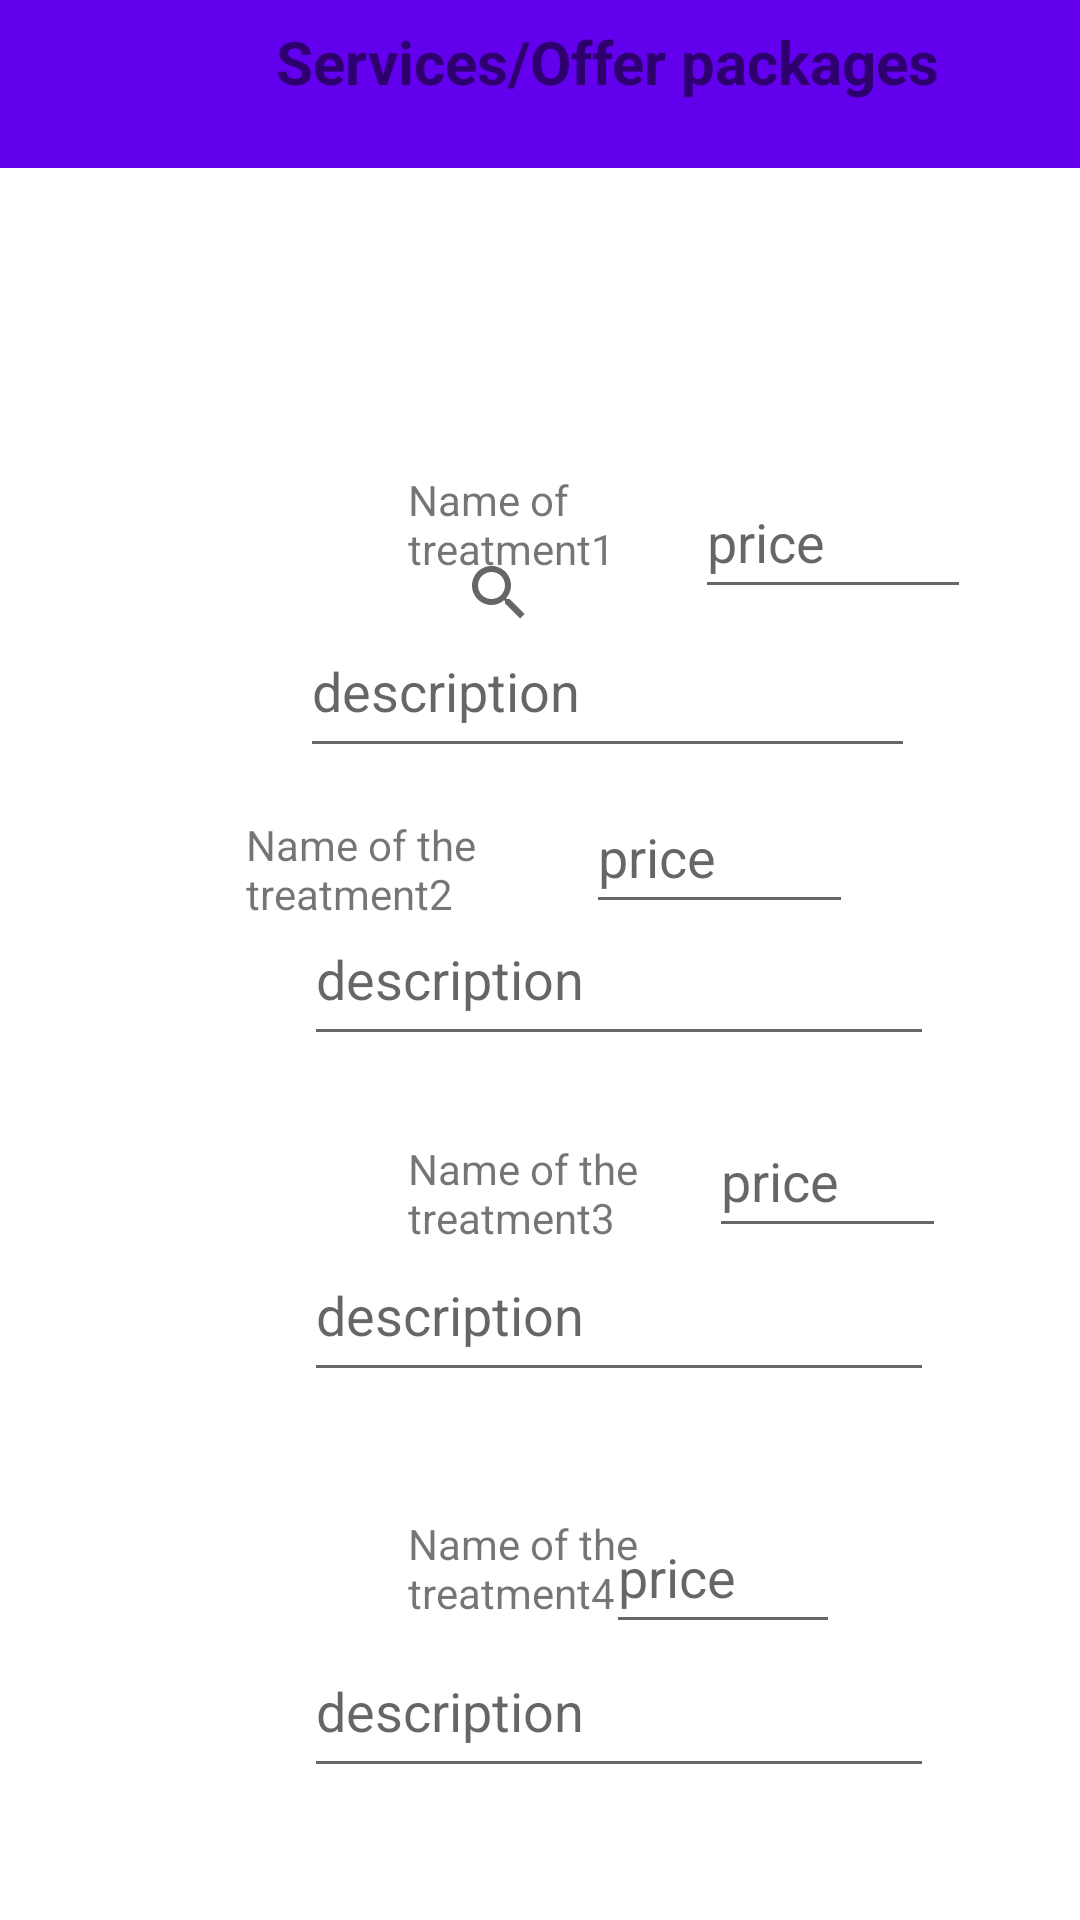

Layout XML and referenced resources for this Android screen:
<!-- AndroidManifest.xml: application theme Theme.Harmony -->
<!-- res/layout/activity_services_page.xml -->
<?xml version="1.0" encoding="utf-8"?>
<androidx.constraintlayout.widget.ConstraintLayout xmlns:android="http://schemas.android.com/apk/res/android"
    xmlns:app="http://schemas.android.com/apk/res-auto"
    xmlns:tools="http://schemas.android.com/tools"
    android:layout_width="match_parent"
    android:layout_height="match_parent"
    tools:context=".ServicesPageActivity">

    <LinearLayout
        android:id="@+id/linearLayout3"
        android:layout_width="404dp"
        android:layout_height="84dp"
        android:orientation="vertical"
        app:layout_constraintEnd_toEndOf="parent"
        app:layout_constraintStart_toStartOf="parent"
        app:layout_constraintTop_toTopOf="parent">

        <androidx.appcompat.widget.Toolbar
            android:id="@+id/toolbar3"
            android:layout_width="match_parent"
            android:layout_height="wrap_content"
            android:background="?attr/colorPrimary"
            android:minHeight="?attr/actionBarSize"
            android:theme="?attr/actionBarTheme" />
    </LinearLayout>

    <LinearLayout
        android:id="@+id/linearLayout5"
        android:layout_width="405dp"
        android:layout_height="69dp"
        android:layout_marginBottom="564dp"
        android:orientation="vertical"
        app:layout_constraintBottom_toBottomOf="parent"
        app:layout_constraintEnd_toEndOf="parent"
        app:layout_constraintHorizontal_bias="0.0"
        app:layout_constraintStart_toStartOf="parent">

        <TextView
            android:id="@+id/text_servicesID"
            android:layout_width="match_parent"
            android:layout_height="wrap_content"
            android:text="Services/Offer packages"
            android:textAlignment="center"
            android:textSize="20sp"
            android:textStyle="bold" />
    </LinearLayout>

    <ImageView
        android:id="@+id/imageView21"
        android:layout_width="74dp"
        android:layout_height="64dp"
        android:layout_marginBottom="420dp"
        app:layout_constraintBottom_toBottomOf="parent"
        app:layout_constraintEnd_toStartOf="@+id/textView11"
        app:layout_constraintHorizontal_bias="0.29"
        app:layout_constraintStart_toStartOf="parent"
        tools:srcCompat="@tools:sample/avatars" />

    <TextView
        android:id="@+id/textView11"
        android:layout_width="76dp"
        android:layout_height="39dp"
        android:layout_marginStart="136dp"
        android:layout_marginBottom="444dp"
        android:text="Name of treatment1"
        app:layout_constraintBottom_toBottomOf="parent"
        app:layout_constraintStart_toStartOf="parent" />

    <EditText
        android:id="@+id/editTextNumber"
        android:layout_width="92dp"
        android:layout_height="48dp"
        android:layout_marginBottom="5dp"
        android:ems="10"
        android:hint="price"
        android:inputType="number"
        app:layout_constraintBottom_toTopOf="@+id/editTextTextMultiLine2"
        app:layout_constraintEnd_toEndOf="parent"
        app:layout_constraintHorizontal_bias="0.349"
        app:layout_constraintStart_toEndOf="@+id/textView11" />

    <ImageView
        android:id="@+id/imageView22"
        android:layout_width="76dp"
        android:layout_height="57dp"
        android:layout_marginEnd="44dp"
        android:layout_marginBottom="52dp"
        app:layout_constraintBottom_toTopOf="@+id/imageView23"
        app:layout_constraintEnd_toStartOf="@+id/editTextTextMultiLine3"
        tools:srcCompat="@tools:sample/avatars" />

    <ImageView
        android:id="@+id/imageView23"
        android:layout_width="87dp"
        android:layout_height="66dp"
        android:layout_marginEnd="32dp"
        android:layout_marginBottom="64dp"
        app:layout_constraintBottom_toTopOf="@+id/imageView24"
        app:layout_constraintEnd_toStartOf="@+id/textView13"
        tools:srcCompat="@tools:sample/avatars" />

    <ImageView
        android:id="@+id/imageView24"
        android:layout_width="82dp"
        android:layout_height="52dp"
        android:layout_marginBottom="80dp"
        app:layout_constraintBottom_toBottomOf="parent"
        app:layout_constraintEnd_toStartOf="@+id/textView14"
        app:layout_constraintHorizontal_bias="0.333"
        app:layout_constraintStart_toStartOf="parent"
        tools:srcCompat="@tools:sample/avatars" />

    <TextView
        android:id="@+id/textView12"
        android:layout_width="82dp"
        android:layout_height="36dp"
        android:layout_marginEnd="196dp"
        android:layout_marginBottom="332dp"
        android:text="Name of the treatment2"
        app:layout_constraintBottom_toBottomOf="parent"
        app:layout_constraintEnd_toEndOf="parent" />

    <EditText
        android:id="@+id/editTextNumber2"
        android:layout_width="89dp"
        android:layout_height="48dp"
        android:layout_marginBottom="332dp"
        android:ems="10"
        android:hint="price"
        android:inputType="number"
        app:layout_constraintBottom_toBottomOf="parent"
        app:layout_constraintEnd_toEndOf="parent"
        app:layout_constraintHorizontal_bias="0.294"
        app:layout_constraintStart_toEndOf="@+id/textView12" />

    <TextView
        android:id="@+id/textView13"
        android:layout_width="84dp"
        android:layout_height="36dp"
        android:layout_marginStart="136dp"
        android:layout_marginBottom="224dp"
        android:text="Name of the treatment3"
        app:layout_constraintBottom_toBottomOf="parent"
        app:layout_constraintStart_toStartOf="parent" />

    <EditText
        android:id="@+id/editTextNumber3"
        android:layout_width="79dp"
        android:layout_height="48dp"
        android:layout_marginBottom="224dp"
        android:ems="10"
        android:hint="price"
        android:inputType="number"
        app:layout_constraintBottom_toBottomOf="parent"
        app:layout_constraintEnd_toEndOf="parent"
        app:layout_constraintHorizontal_bias="0.267"
        app:layout_constraintStart_toEndOf="@+id/textView13" />

    <EditText
        android:id="@+id/editTextTextMultiLine2"
        android:layout_width="205dp"
        android:layout_height="48dp"
        android:layout_marginBottom="384dp"
        android:ems="10"
        android:gravity="start|top"
        android:hint="description"
        android:inputType="textMultiLine"
        app:layout_constraintBottom_toBottomOf="parent"
        app:layout_constraintEnd_toEndOf="parent"
        app:layout_constraintHorizontal_bias="0.645"
        app:layout_constraintStart_toStartOf="parent" />

    <EditText
        android:id="@+id/editTextTextMultiLine3"
        android:layout_width="wrap_content"
        android:layout_height="wrap_content"
        android:layout_marginBottom="288dp"
        android:ems="10"
        android:gravity="start|top"
        android:hint="description"
        android:inputType="textMultiLine"
        android:minHeight="48dp"
        app:layout_constraintBottom_toBottomOf="parent"
        app:layout_constraintEnd_toEndOf="parent"
        app:layout_constraintHorizontal_bias="0.676"
        app:layout_constraintStart_toStartOf="parent" />

    <EditText
        android:id="@+id/editTextTextMultiLine4"
        android:layout_width="wrap_content"
        android:layout_height="wrap_content"
        android:layout_marginBottom="176dp"
        android:ems="10"
        android:gravity="start|top"
        android:hint="description"
        android:inputType="textMultiLine"
        android:minHeight="48dp"
        app:layout_constraintBottom_toBottomOf="parent"
        app:layout_constraintEnd_toEndOf="parent"
        app:layout_constraintHorizontal_bias="0.676"
        app:layout_constraintStart_toStartOf="parent" />

    <TextView
        android:id="@+id/textView14"
        android:layout_width="94dp"
        android:layout_height="43dp"
        android:layout_marginStart="136dp"
        android:layout_marginBottom="92dp"
        android:text="Name of the treatment4"
        app:layout_constraintBottom_toBottomOf="parent"
        app:layout_constraintStart_toStartOf="parent" />

    <EditText
        android:id="@+id/editTextNumber4"
        android:layout_width="78dp"
        android:layout_height="48dp"
        android:layout_marginEnd="80dp"
        android:layout_marginBottom="92dp"
        android:ems="10"
        android:hint="price"
        android:inputType="number"
        app:layout_constraintBottom_toBottomOf="parent"
        app:layout_constraintEnd_toEndOf="parent" />

    <EditText
        android:id="@+id/editTextTextMultiLine5"
        android:layout_width="wrap_content"
        android:layout_height="wrap_content"
        android:layout_marginBottom="44dp"
        android:ems="10"
        android:gravity="start|top"
        android:hint="description"
        android:inputType="textMultiLine"
        android:minHeight="48dp"
        app:layout_constraintBottom_toBottomOf="parent"
        app:layout_constraintEnd_toEndOf="parent"
        app:layout_constraintHorizontal_bias="0.676"
        app:layout_constraintStart_toStartOf="parent" />

    <SearchView
        android:layout_width="213dp"
        android:layout_height="35dp"
        android:layout_marginTop="96dp"
        app:layout_constraintEnd_toEndOf="parent"
        app:layout_constraintHorizontal_bias="0.969"
        app:layout_constraintStart_toStartOf="parent"
        app:layout_constraintTop_toBottomOf="@+id/linearLayout3" />

</androidx.constraintlayout.widget.ConstraintLayout>
<!-- resources referenced by this layout -->
<resources>
  <style name="Theme.Harmony" parent="Theme.MaterialComponents.DayNight.DarkActionBar">
          
          <item name="colorPrimary">@color/purple_500</item>
          <item name="colorPrimaryVariant">@color/purple_700</item>
          <item name="colorOnPrimary">@color/white</item>
          
          <item name="colorSecondary">@color/teal_200</item>
          <item name="colorSecondaryVariant">@color/teal_700</item>
          <item name="colorOnSecondary">@color/black</item>
         
          <item name="android:statusBarColor" tools:targetApi="l">?attr/colorPrimaryVariant</item>
          
      </style>
  <!-- not gathered from this repository: default colours our renderer supplied (Android Studio template values) -->
  <color name="purple_500">#FF6200EE</color>
  <color name="purple_700">#FF3700B3</color>
  <color name="teal_200">#FF03DAC5</color>
  <color name="teal_700">#FF018786</color>
  <color name="black">#FF000000</color>
  <color name="white">#FFFFFFFF</color>
</resources>
